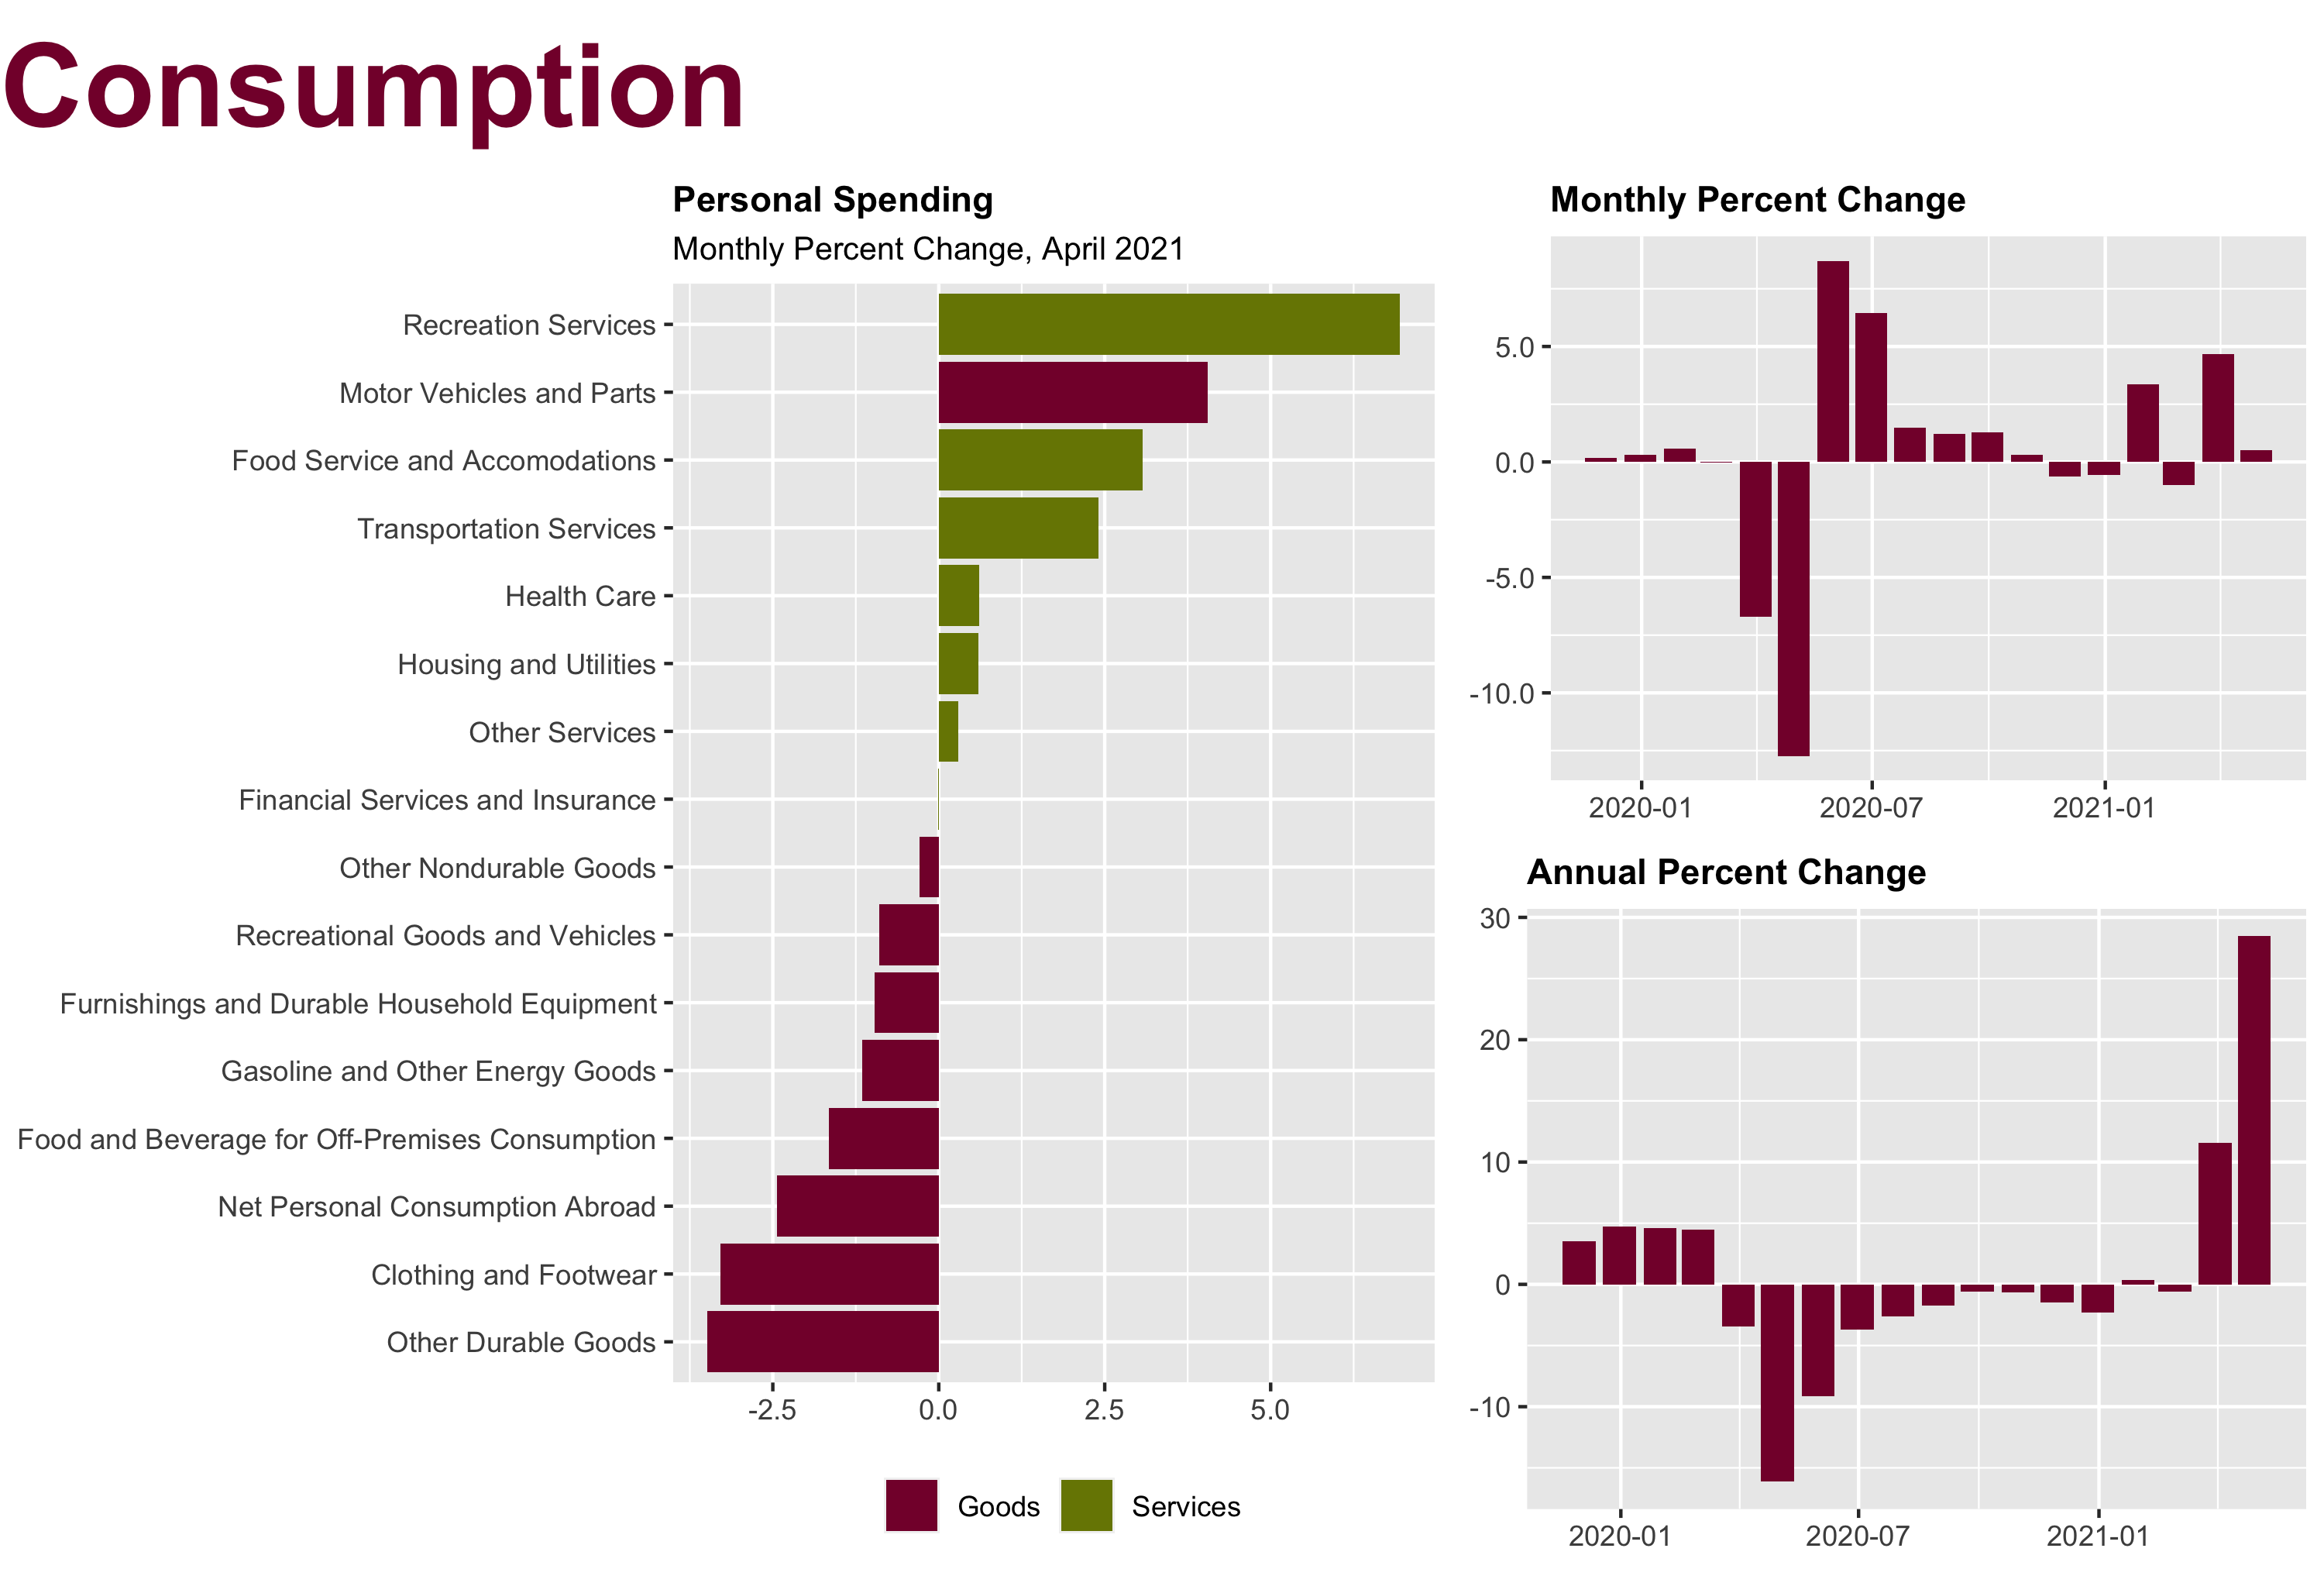

The script that saved this image:
library(magrittr)

lay <- pamngr::set_layout(14)

title <- pamngr::set_title("Consumption")

p1 <- pamngr::run_and_load("personal-income-spending", "spending-pchange-category")
p1 <- p1 + ggplot2::theme(plot.caption = ggplot2::element_blank())

p2 <- pamngr::run_and_load("personal-income-spending", "spending-monthly-change") %>% 
  pamngr::pam_plot(
    plot_title = "Monthly Percent Change",
    show_legend = FALSE,
    caption = FALSE)

p3 <- pamngr::run_and_load("personal-income-spending", "spending-annual-pchange") %>% 
  pamngr::pam_plot(
    plot_title = "Annual Percent Change",
    show_legend = FALSE,
    caption = FALSE)


foo <- gridExtra::grid.arrange(grobs = list(title, 
                                            p1,
                                            p2,
                                            p3), 
                               layout_matrix = lay)

ggplot2::ggsave("consumption/spending/spending.png", 
                plot = foo, width = 10, height = 6.75, units = "in")